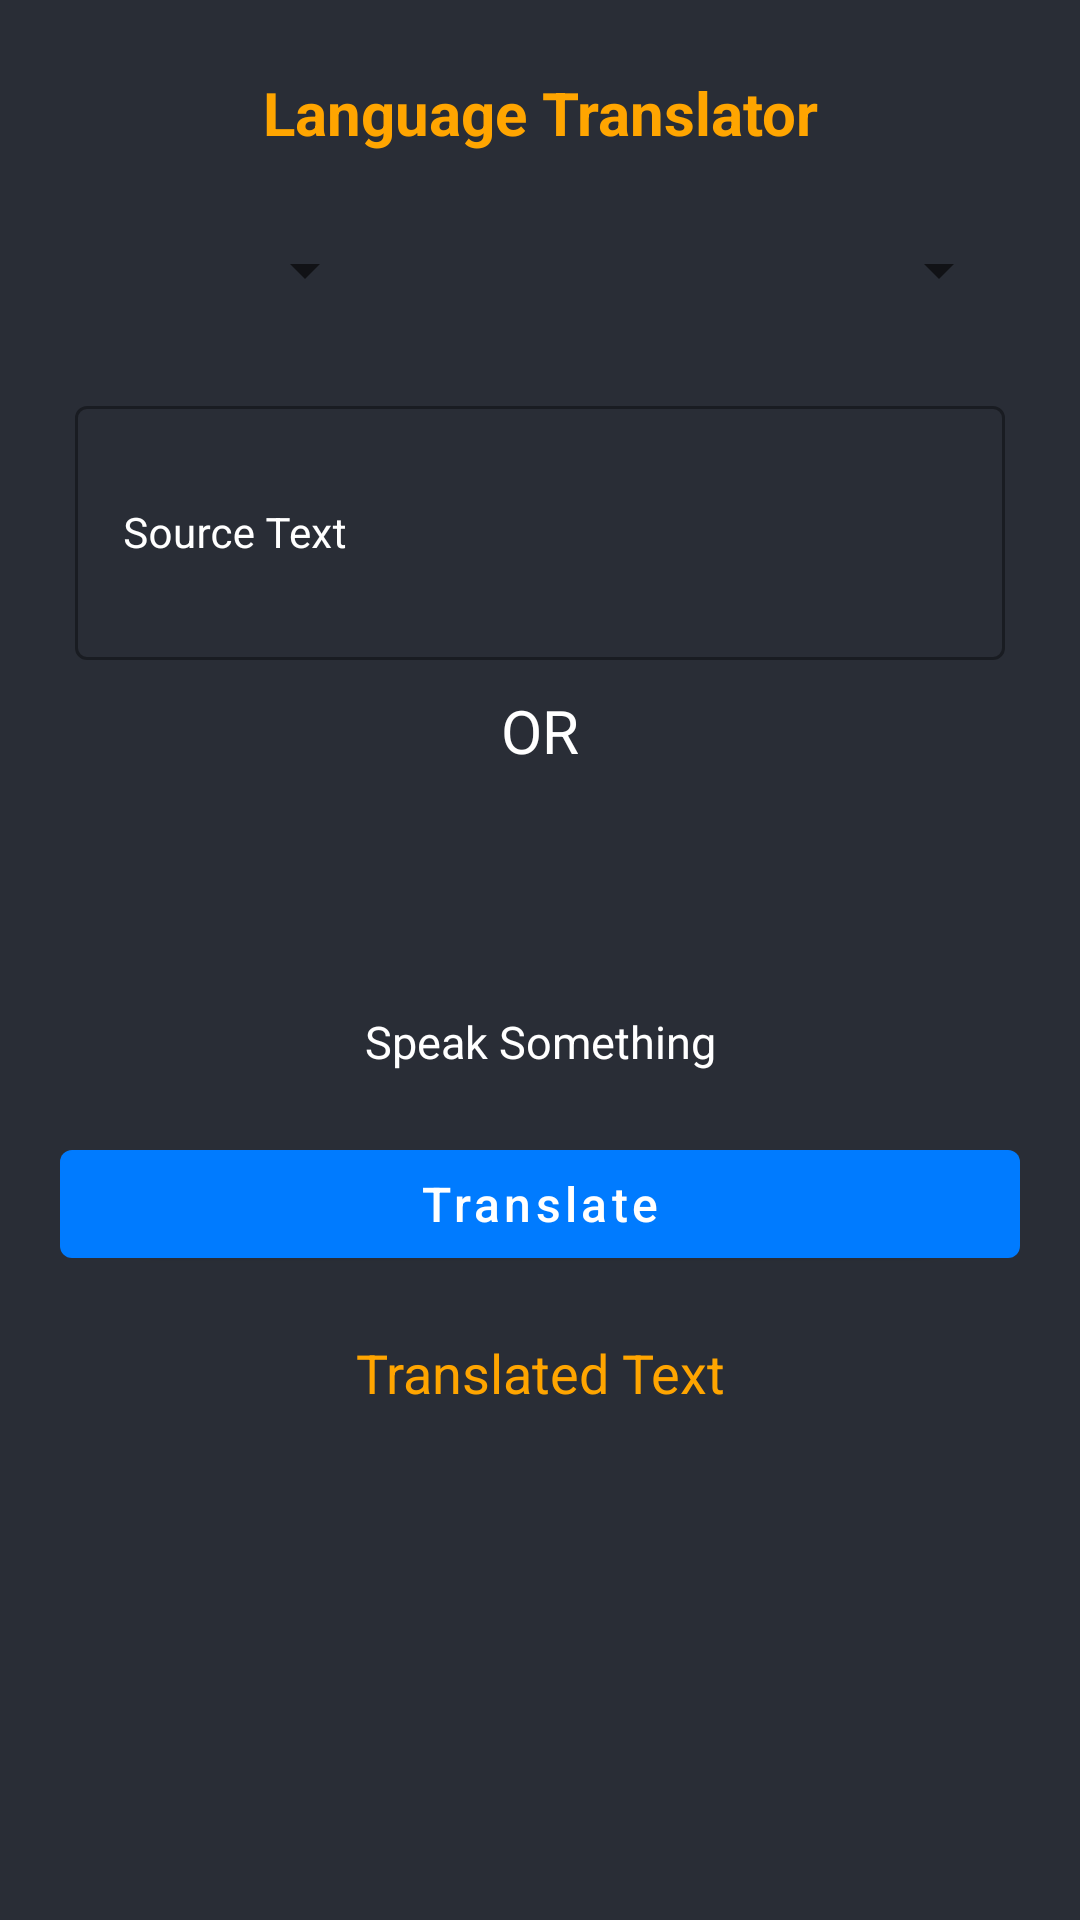

Layout XML and referenced resources for this Android screen:
<!-- AndroidManifest.xml: application theme Theme.LanguageLens -->
<!-- res/layout/activity_main.xml -->
<?xml version="1.0" encoding="utf-8"?>
<LinearLayout xmlns:android="http://schemas.android.com/apk/res/android"
    xmlns:app="http://schemas.android.com/apk/res-auto"
    xmlns:tools="http://schemas.android.com/tools"
    android:id="@+id/main"
    style="@style/AppTheme.MaterialTheme"
    android:orientation="vertical"
    android:background="@color/black_shade_1"
    android:layout_width="match_parent"
    android:layout_height="match_parent"
    tools:context=".MainActivity">

    <TextView
        android:layout_width="match_parent"
        android:layout_height="wrap_content"
        android:text="Language Translator"
        android:textColor="@color/yellow"
        android:gravity="center"
        android:textSize="20sp"
        android:textStyle="bold"
        android:padding="4dp"
        android:layout_marginTop="20dp"/>

    <LinearLayout
        android:layout_width="match_parent"
        android:layout_height="wrap_content"
        android:orientation="horizontal"
        android:weightSum="3"
        android:layout_marginStart="20dp"
        android:layout_marginEnd="20dp"
        android:layout_marginTop="20dp">

        <Spinner
            android:layout_width="0dp"
            android:layout_height="wrap_content"
            android:layout_weight="1"
            android:id="@+id/idFromSpinner"
            android:layout_margin="3dp"
            android:padding="3dp"
            android:layout_gravity="center"/>

        <ImageView
            android:layout_width="0dp"
            android:layout_height="wrap_content"
            android:layout_weight="1"
            android:src="@drawable/ic_right_arrow"
            app:tint="@color/teal_200"
            android:layout_gravity="center"/>

        <Spinner
            android:layout_width="0dp"
            android:layout_height="wrap_content"
            android:layout_weight="1"
            android:id="@+id/idToSpinner"
            android:layout_margin="3dp"
            android:padding="3dp"
            android:layout_gravity="center"/>
    </LinearLayout>

    <com.google.android.material.textfield.TextInputLayout
        android:layout_width="match_parent"
        android:layout_height="100dp"
        android:layout_marginStart="20dp"
        android:layout_marginEnd="20dp"
        android:layout_marginTop="20dp"
        style = "@style/Widget.MaterialComponents.TextInputLayout.OutlinedBox"
        android:padding="5dp"
        android:hint="Source Text"
        android:textColorHint="@color/white"
        app:hintTextColor="@color/white">

        <com.google.android.material.textfield.TextInputEditText
            android:layout_width="match_parent"
            android:layout_height="match_parent"
            android:id="@+id/idEditSource"
            android:ems="10"
            android:importantForAutofill="no"
            android:inputType="textImeMultiLine|textMultiLine"
            android:textColor="@color/white"
            android:textColorHint="@color/white"
            android:textSize="14sp"/>
    </com.google.android.material.textfield.TextInputLayout>

    <TextView
        android:layout_width="match_parent"
        android:layout_height="wrap_content"
        android:text="OR"
        android:textAllCaps="true"
        android:textAlignment="center"
        android:layout_gravity="center"
        android:textSize="20sp"
        android:textColor="@color/white"
        android:layout_marginTop="5dp"/>
    
    <ImageView
        android:id="@+id/idIvMic"
        android:layout_width="70dp"
        android:layout_height="70dp"
        android:src="@drawable/ic_mic"
        android:layout_gravity="center"
        android:layout_marginTop="10dp"
        app:tint="@color/yellow"/>

    <TextView
        android:layout_width="match_parent"
        android:layout_height="wrap_content"
        android:text="Speak Something"
        android:textAlignment="center"
        android:textSize="15sp"
        android:textColor="@color/white"
        android:layout_gravity="center"/>

    <com.google.android.material.button.MaterialButton
        android:id="@+id/idBtnTranslate"
        android:layout_width="match_parent"
        android:layout_height="wrap_content"
        android:text="Translate"
        android:textSize="16sp"
        android:textAllCaps="false"
        android:layout_marginTop="20dp"
        android:layout_marginStart="20dp"
        android:layout_marginEnd="20dp"/>

    <TextView
        android:id="@+id/idTranslatedTV"
        android:layout_width="match_parent"
        android:layout_height="wrap_content"
        android:text="Translated Text"
        android:textAllCaps="false"
        android:textColor="@color/yellow"
        android:textAlignment="center"
        android:layout_gravity="center"
        android:layout_marginTop="20dp"
        android:textSize="18sp"/>

    <EditText
        android:id="@+id/idTranslatedET"
        android:layout_width="match_parent"
        android:layout_height="wrap_content"
        android:layout_marginTop="30dp"
        android:layout_marginStart="20dp"
        android:layout_marginEnd="20dp"
        android:ems="10"
        android:background="@null"
        android:layout_gravity="center"
        android:textAlignment="center"
        android:inputType="textMultiLine"
        android:text=""
        android:textAllCaps="false"
        android:textColor="@color/white"
        android:textSize="18sp" />


</LinearLayout>
<!-- resources referenced by this layout -->
<resources>
  <color name="black_shade_1">#292d36</color>
  <color name="teal_200">#007BFF</color>
  <color name="white">#FFFFFFFF</color>
  <color name="yellow">#ffa500</color>
  <style name="AppTheme.MaterialTheme" parent="Theme.MaterialComponents.DayNight.DarkActionBar">
          <item name="windowNoTitle">true</item>
          <item name="windowActionBar">false</item>
          <item name="colorPrimary">@color/teal_200</item>
          <item name="colorPrimaryDark">@color/teal_200</item>
          <item name="colorAccent">@color/navy_blue</item>
          <item name="android:singleLine">true</item>
          <item name="android:statusBarColor" tools:targetApi="l">@color/purple_200</item>
      </style>
  <style name="Theme.LanguageLens" parent="AppTheme.MaterialTheme" />
  <color name="navy_blue">#003366</color>
  <color name="purple_200">#007BFF</color>
</resources>
